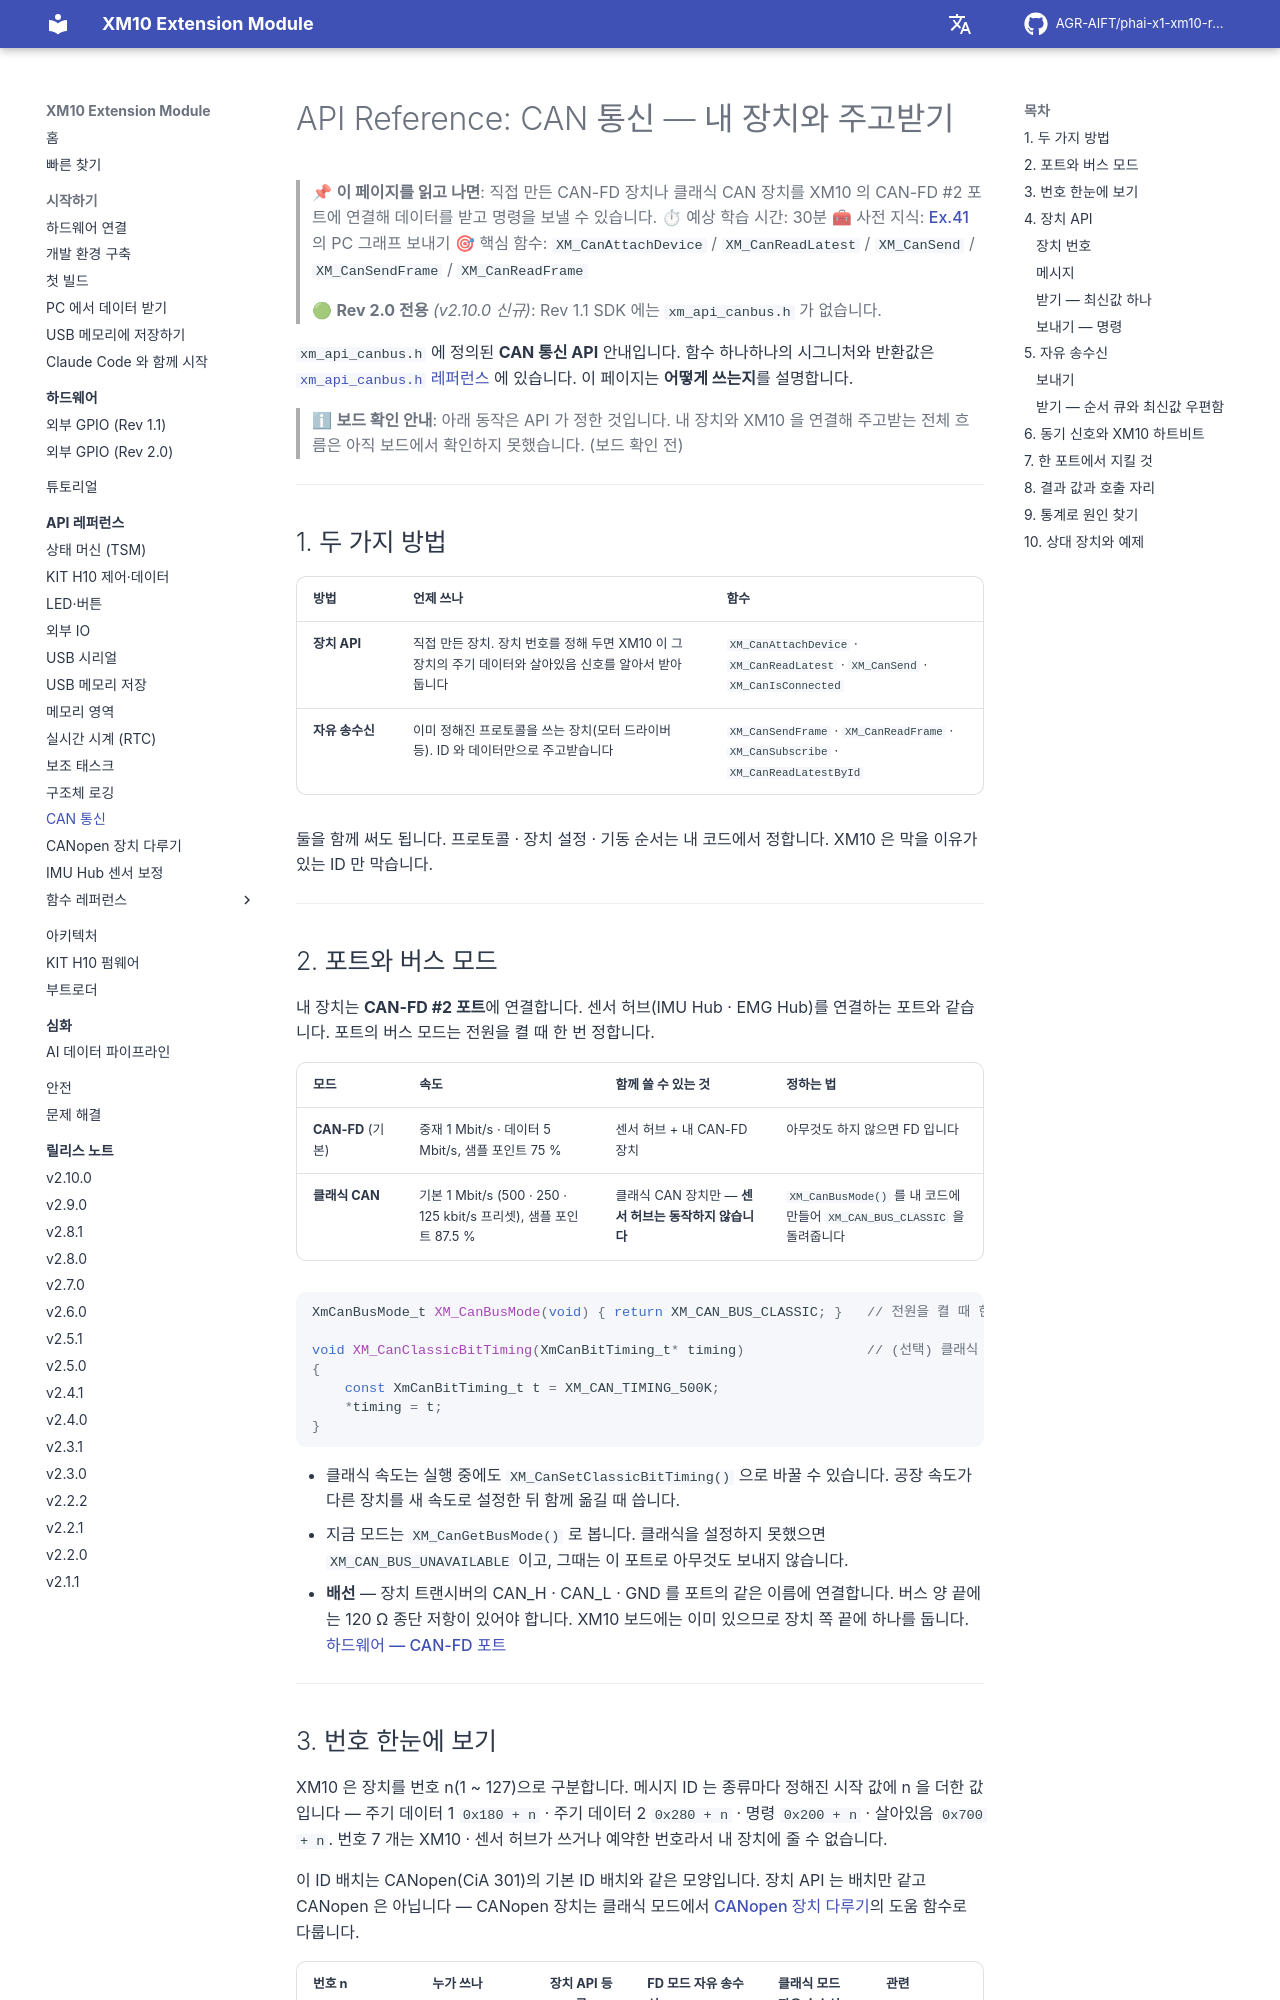

repository: AGR-AIFT/phai-x1-xm10-release · page: api-reference/11-canbus/index.html · generator: mkdocs

# API Reference: CAN 통신 — 내 장치와 주고받기

> 📌 **이 페이지를 읽고 나면**: 직접 만든 CAN-FD 장치나 클래식 CAN 장치를 XM10 의 CAN-FD #2 포트에 연결해 데이터를 받고 명령을 보낼 수 있습니다.
> ⏱ 예상 학습 시간: 30분
> 🧰 사전 지식: [Ex.41](https://github.com/AGR-AIFT/phai-x1-xm10-release/tree/Develop/examples/41_IMU_Hub_Dashboard/) 의 PC 그래프 보내기
> 🎯 핵심 함수: `XM_CanAttachDevice` / `XM_CanReadLatest` / `XM_CanSend` / `XM_CanSendFrame` / `XM_CanReadFrame`
>
> 🟢 **Rev 2.0 전용** *(v2.10.0 신규)*: Rev 1.1 SDK 에는 `xm_api_canbus.h` 가 없습니다.

`xm_api_canbus.h` 에 정의된 **CAN 통신 API** 안내입니다. 함수 하나하나의 시그니처와 반환값은 [`xm_api_canbus.h` 레퍼런스](ref/xm-api-canbus.md) 에 있습니다. 이 페이지는 **어떻게 쓰는지**를 설명합니다.

> ℹ **보드 확인 안내**: 아래 동작은 API 가 정한 것입니다. 내 장치와 XM10 을 연결해 주고받는 전체 흐름은 아직 보드에서 확인하지 못했습니다. (보드 확인 전) <!-- board-check -->

---

## 1. 두 가지 방법

| 방법 | 언제 쓰나 | 함수 |
|------|------|------|
| **장치 API** | 직접 만든 장치. 장치 번호를 정해 두면 XM10 이 그 장치의 주기 데이터와 살아있음 신호를 알아서 받아 둡니다 | `XM_CanAttachDevice` · `XM_CanReadLatest` · `XM_CanSend` · `XM_CanIsConnected` |
| **자유 송수신** | 이미 정해진 프로토콜을 쓰는 장치(모터 드라이버 등). ID 와 데이터만으로 주고받습니다 | `XM_CanSendFrame` · `XM_CanReadFrame` · `XM_CanSubscribe` · `XM_CanReadLatestById` |

둘을 함께 써도 됩니다. 프로토콜 · 장치 설정 · 기동 순서는 내 코드에서 정합니다. XM10 은 막을 이유가 있는 ID 만 막습니다.

---

## 2. 포트와 버스 모드

내 장치는 **CAN-FD #2 포트**에 연결합니다. 센서 허브(IMU Hub · EMG Hub)를 연결하는 포트와 같습니다. 포트의 버스 모드는 전원을 켤 때 한 번 정합니다.

| 모드 | 속도 | 함께 쓸 수 있는 것 | 정하는 법 |
|------|------|------|------|
| **CAN-FD** (기본) | 중재 1 Mbit/s · 데이터 5 Mbit/s, 샘플 포인트 75 % | 센서 허브 + 내 CAN-FD 장치 | 아무것도 하지 않으면 FD 입니다 |
| **클래식 CAN** | 기본 1 Mbit/s (500 · 250 · 125 kbit/s 프리셋), 샘플 포인트 87.5 % | 클래식 CAN 장치만 — **센서 허브는 동작하지 않습니다** | `XM_CanBusMode()` 를 내 코드에 만들어 `XM_CAN_BUS_CLASSIC` 을 돌려줍니다 |

```c
XmCanBusMode_t XM_CanBusMode(void) { return XM_CAN_BUS_CLASSIC; }   // 전원을 켤 때 한 번 불립니다 — 값만 돌려주세요

void XM_CanClassicBitTiming(XmCanBitTiming_t* timing)               // (선택) 클래식 속도
{
    const XmCanBitTiming_t t = XM_CAN_TIMING_500K;
    *timing = t;
}
```

- 클래식 속도는 실행 중에도 `XM_CanSetClassicBitTiming()` 으로 바꿀 수 있습니다. 공장 속도가 다른 장치를 새 속도로 설정한 뒤 함께 옮길 때 씁니다.
- 지금 모드는 `XM_CanGetBusMode()` 로 봅니다. 클래식을 설정하지 못했으면 `XM_CAN_BUS_UNAVAILABLE` 이고, 그때는 이 포트로 아무것도 보내지 않습니다.
- **배선** — 장치 트랜시버의 CAN_H · CAN_L · GND 를 포트의 같은 이름에 연결합니다. 버스 양 끝에는 120 Ω 종단 저항이 있어야 합니다. XM10 보드에는 이미 있으므로 장치 쪽 끝에 하나를 둡니다. [하드웨어 — CAN-FD 포트](../hardware/README.md#can-fd-포트)

---
